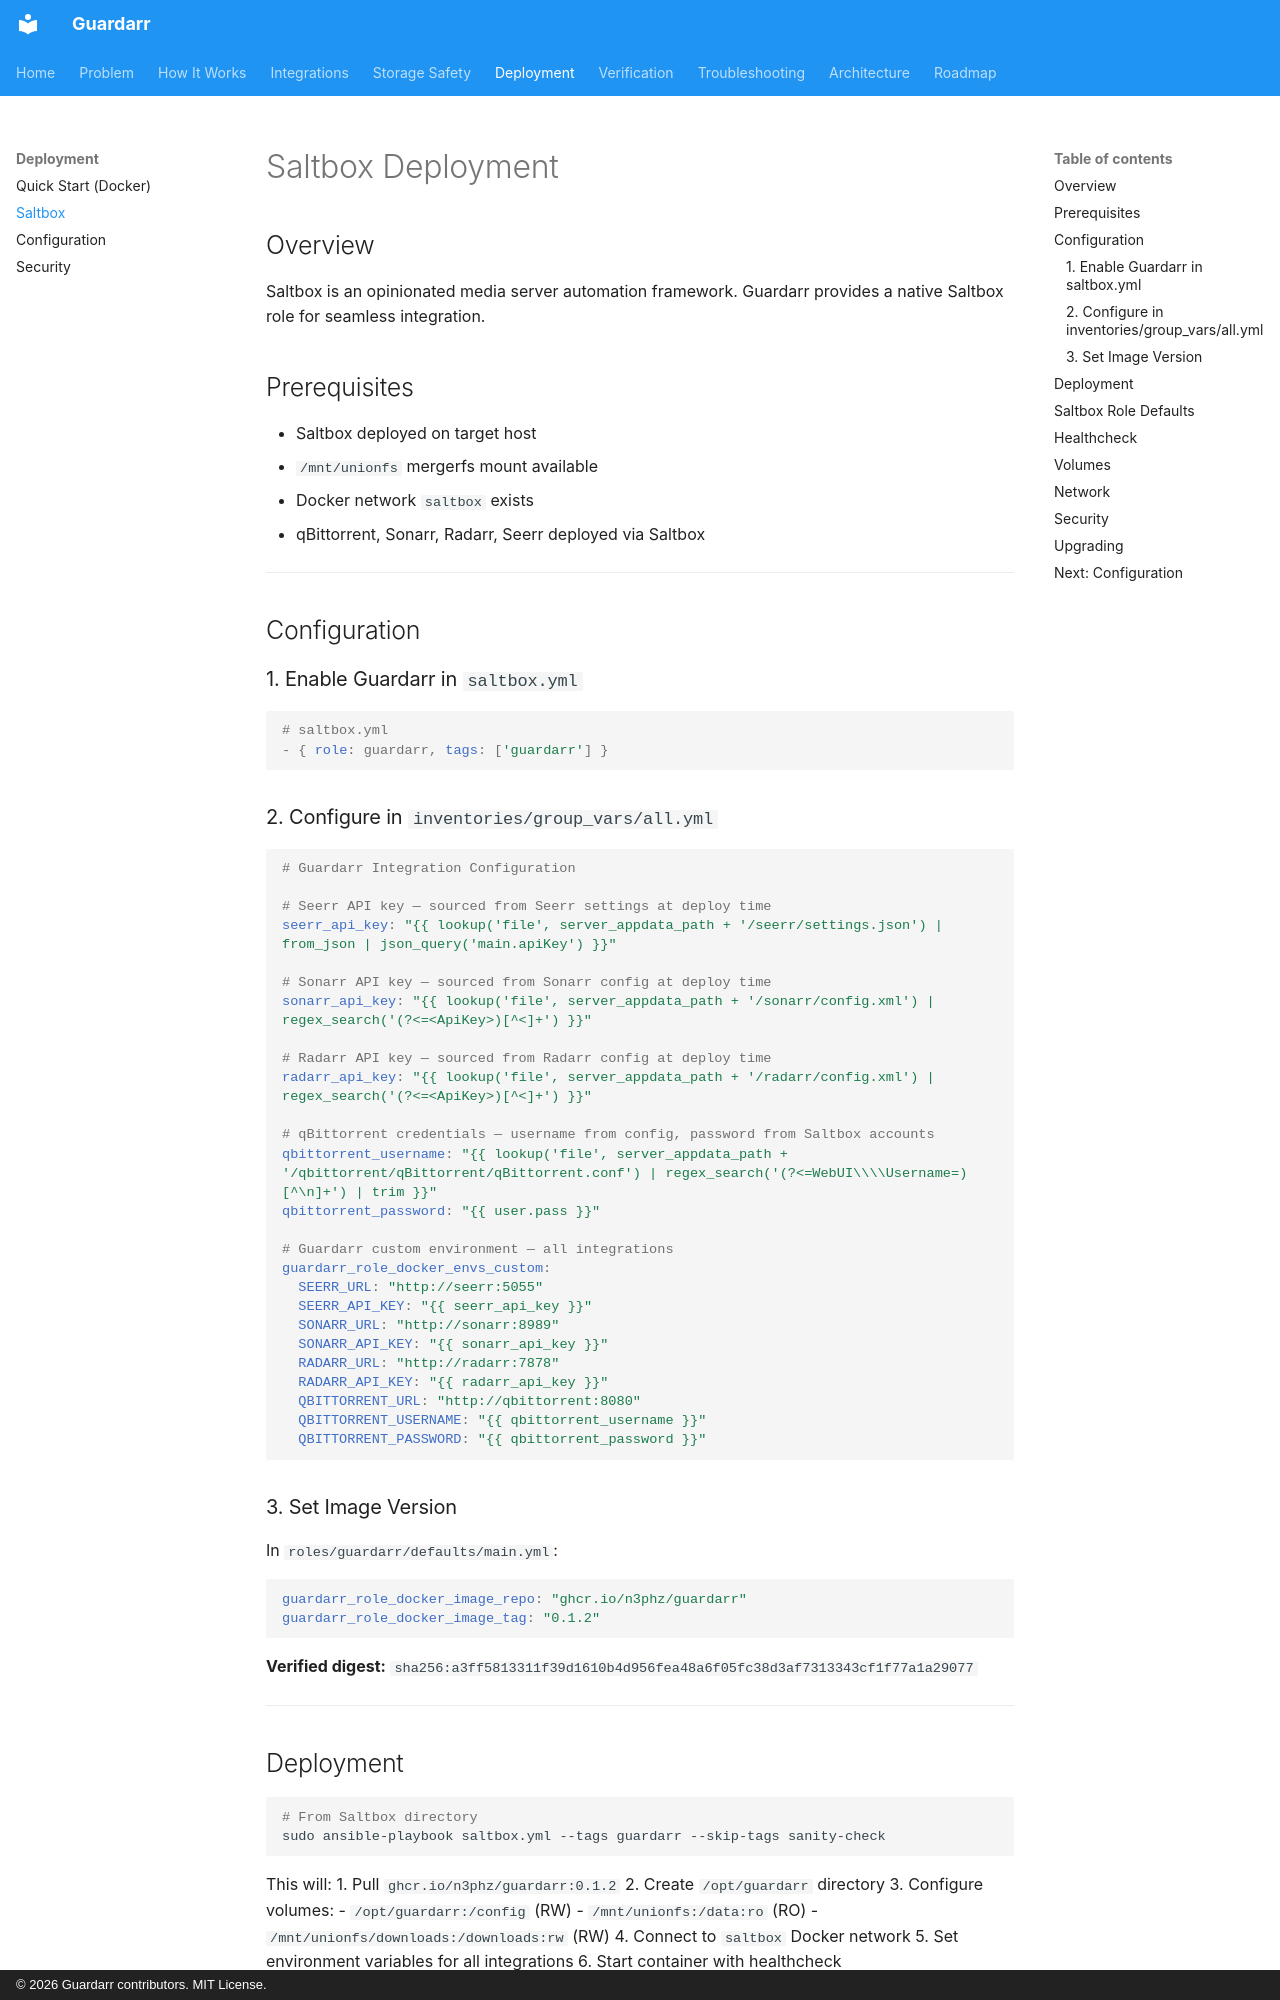

repository: n3phz/guardarr · page: deployment/saltbox/index.html · generator: mkdocs · copyright: © 2026 Guardarr contributors. MIT License.

# Saltbox Deployment

## Overview

Saltbox is an opinionated media server automation framework. Guardarr provides a native Saltbox role for seamless integration.

## Prerequisites

- Saltbox deployed on target host
- `/mnt/unionfs` mergerfs mount available
- Docker network `saltbox` exists
- qBittorrent, Sonarr, Radarr, Seerr deployed via Saltbox

---

## Configuration

### 1. Enable Guardarr in `saltbox.yml`

```yaml
# saltbox.yml
- { role: guardarr, tags: ['guardarr'] }
```

### 2. Configure in `inventories/group_vars/all.yml`

```yaml
# Guardarr Integration Configuration

# Seerr API key — sourced from Seerr settings at deploy time
seerr_api_key: "{{ lookup('file', server_appdata_path + '/seerr/settings.json') | from_json | json_query('main.apiKey') }}"

# Sonarr API key — sourced from Sonarr config at deploy time
sonarr_api_key: "{{ lookup('file', server_appdata_path + '/sonarr/config.xml') | regex_search('(?<=<ApiKey>)[^<]+') }}"

# Radarr API key — sourced from Radarr config at deploy time
radarr_api_key: "{{ lookup('file', server_appdata_path + '/radarr/config.xml') | regex_search('(?<=<ApiKey>)[^<]+') }}"

# qBittorrent credentials — username from config, password from Saltbox accounts
qbittorrent_username: "{{ lookup('file', server_appdata_path + '/qbittorrent/qBittorrent/qBittorrent.conf') | regex_search('(?<=WebUI\\\\Username=)[^\n]+') | trim }}"
qbittorrent_password: "{{ user.pass }}"

# Guardarr custom environment — all integrations
guardarr_role_docker_envs_custom:
  SEERR_URL: "http://seerr:5055"
  SEERR_API_KEY: "{{ seerr_api_key }}"
  SONARR_URL: "http://sonarr:8989"
  SONARR_API_KEY: "{{ sonarr_api_key }}"
  RADARR_URL: "http://radarr:7878"
  RADARR_API_KEY: "{{ radarr_api_key }}"
  QBITTORRENT_URL: "http://qbittorrent:8080"
  QBITTORRENT_USERNAME: "{{ qbittorrent_username }}"
  QBITTORRENT_PASSWORD: "{{ qbittorrent_password }}"
```

### 3. Set Image Version

In `roles/guardarr/defaults/main.yml`:

```yaml
guardarr_role_docker_image_repo: "ghcr.io/n3phz/guardarr"
guardarr_role_docker_image_tag: "0.1.2"
```

**Verified digest:** `sha256:a3ff5813311f39d1610b4d956fea48a6f05fc38d3af7313343cf1f77a1a29077`

---
